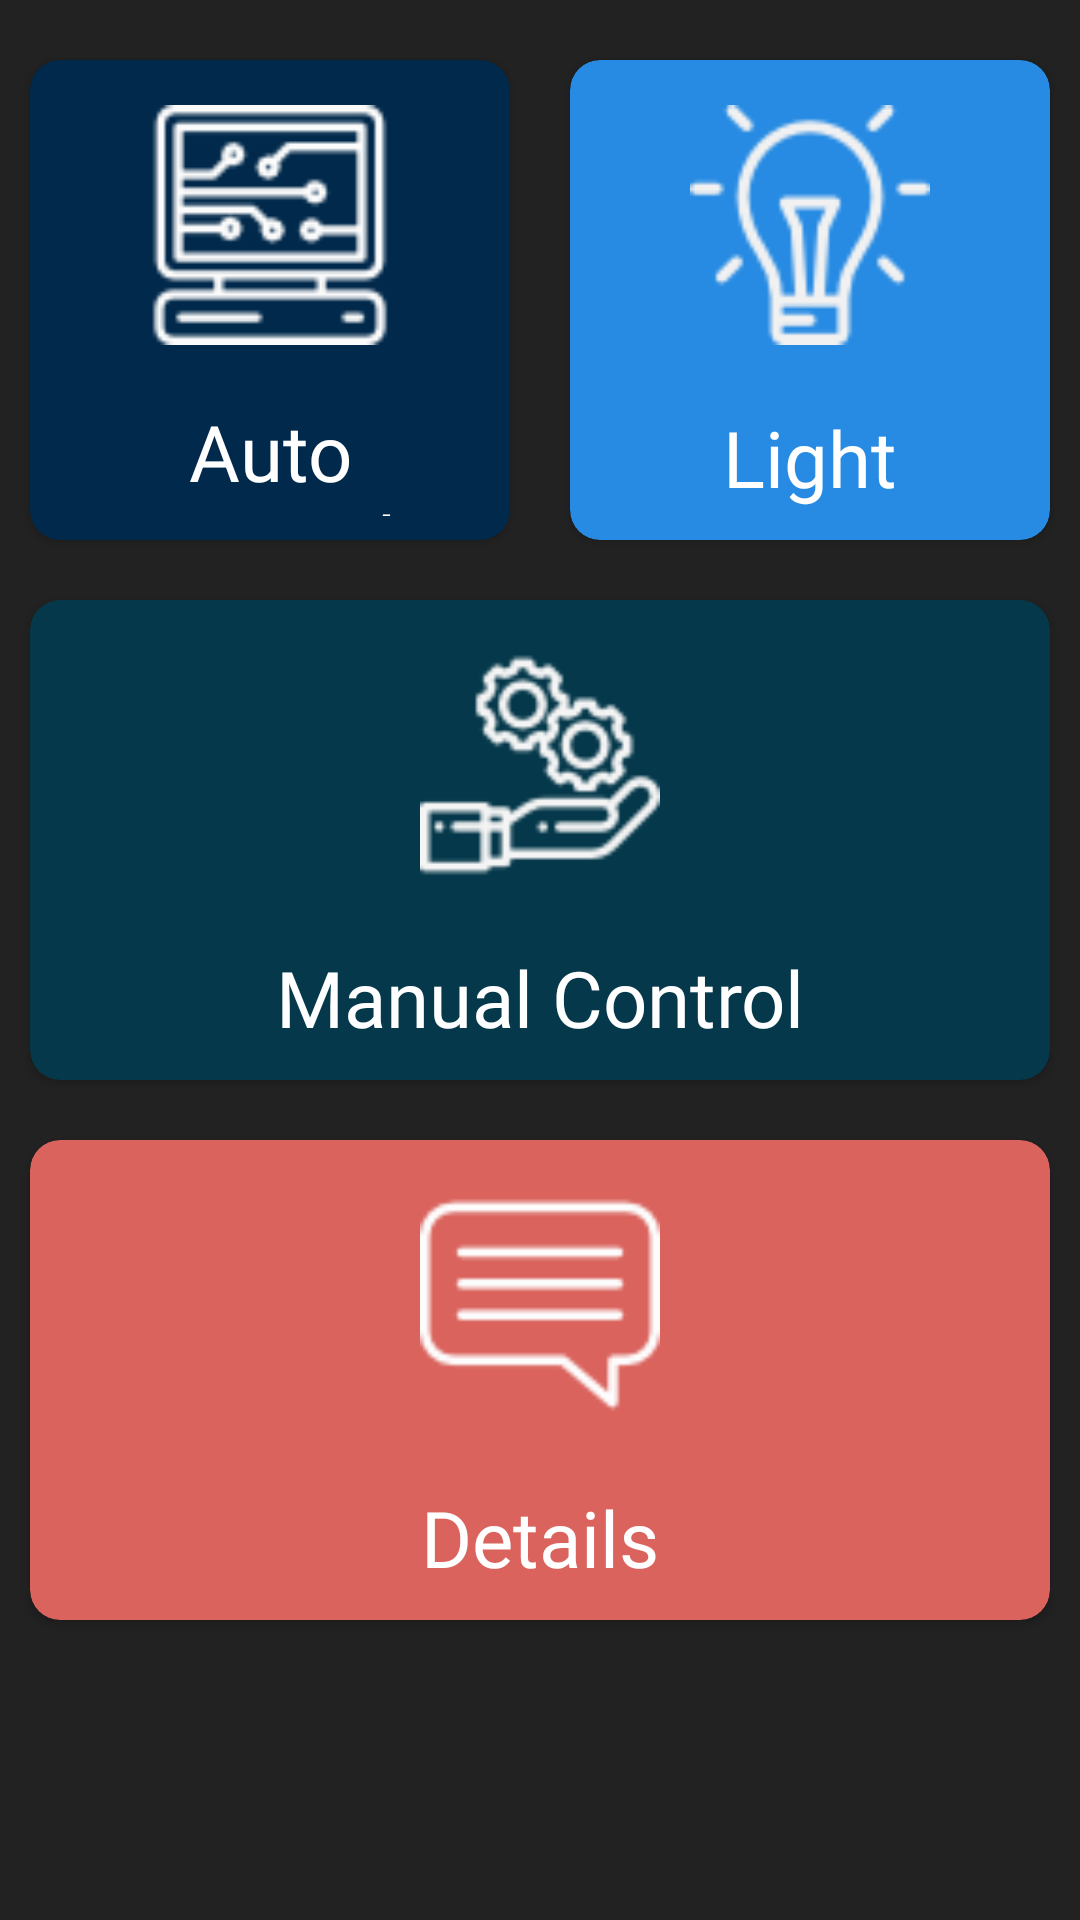

Android layout source for this screen:
<!-- AndroidManifest.xml: activity theme Base.Theme.AppCompat.Light.DarkActionBar -->
<!-- res/layout/activity_control.xml -->
<?xml version="1.0" encoding="utf-8"?>
<LinearLayout xmlns:android="http://schemas.android.com/apk/res/android"
    xmlns:app="http://schemas.android.com/apk/res-auto"
    xmlns:tools="http://schemas.android.com/tools"
    android:layout_width="match_parent"
    android:layout_height="match_parent"
    tools:context=".ControlActivity"
    android:orientation="vertical"
    android:background="@color/black">

    <LinearLayout
    android:layout_width="match_parent"
    android:layout_height="wrap_content"
    android:layout_marginTop="10dp">

    <android.support.v7.widget.CardView
        android:layout_width="0dp" android:layout_weight="1"
        android:layout_height="160dp" app:cardCornerRadius="10dp" android:id="@+id/card_auto"
        app:cardBackgroundColor="@color/colorNavText" android:layout_margin="10dp" >
        <RelativeLayout
            android:layout_width="match_parent"
            android:layout_height="match_parent" >

            <ImageView
                android:id="@+id/bu_img"
                android:layout_width="100dp"
                android:layout_height="80dp"
                android:layout_alignParentTop="true"
                android:layout_centerHorizontal="true"
                android:layout_marginTop="15dp"
                android:layout_marginBottom="10dp"
                android:padding="10dp"
                android:scaleType="centerCrop"
                android:src="@drawable/computer" />
            <TextView
                android:layout_width="match_parent"
                android:layout_height="wrap_content"
                android:text="Auto Control" android:textColor="#fff"
                android:layout_below="@+id/bu_img"
                android:textSize="26sp"
                android:fontFamily="@font/odin"
                android:textAlignment="center" android:padding="8dp"
                />

        </RelativeLayout>
    </android.support.v7.widget.CardView>
    <android.support.v7.widget.CardView
        android:layout_width="0dp" android:layout_weight="1"
        android:layout_height="160dp" app:cardCornerRadius="10dp" android:id="@+id/card_goto_light"
        app:cardBackgroundColor="@color/blue" android:layout_margin="10dp" >

        <RelativeLayout
            android:layout_width="match_parent"
            android:layout_height="match_parent" >

            <ImageView
                android:id="@+id/bu_img2"
                android:layout_width="100dp"
                android:layout_height="80dp"
                android:layout_alignParentTop="true"
                android:layout_centerHorizontal="true"
                android:layout_marginTop="15dp"
                android:layout_marginBottom="10dp"
                android:padding="10dp"
                android:scaleType="centerCrop"
                android:src="@drawable/idea" />
            <TextView
                android:layout_width="match_parent"
                android:layout_height="wrap_content"
                android:text="Light" android:textColor="#fff"
                android:layout_below="@+id/bu_img2"
                android:textSize="26sp"
                android:fontFamily="@font/odin"
                android:textAlignment="center" android:padding="10dp"
                />
        </RelativeLayout>
    </android.support.v7.widget.CardView>

</LinearLayout>
    <LinearLayout
        android:layout_width="match_parent"
        android:layout_height="wrap_content">
        <android.support.v7.widget.CardView
            android:layout_width="0dp" android:layout_weight="1"
            android:layout_height="160dp" app:cardCornerRadius="10dp" android:id="@+id/card_goto_manual"
            app:cardBackgroundColor="@color/purple" android:layout_margin="10dp" >
            <RelativeLayout
                android:layout_width="match_parent"
                android:layout_height="match_parent" >

                <ImageView
                    android:id="@+id/bu_img3"
                    android:layout_width="100dp"
                    android:layout_height="80dp"
                    android:layout_alignParentTop="true"
                    android:layout_centerHorizontal="true"
                    android:layout_marginTop="15dp"
                    android:layout_marginBottom="10dp"
                    android:padding="10dp"
                    android:scaleType="centerCrop"
                    android:src="@drawable/settings" />
                <TextView
                    android:layout_width="match_parent"
                    android:layout_height="wrap_content"
                    android:text="Manual Control" android:textColor="#fff"
                    android:layout_below="@+id/bu_img3"
                    android:textSize="26sp"
                    android:fontFamily="@font/odin"
                    android:textAlignment="center" android:padding="10dp"
                    />
            </RelativeLayout>
        </android.support.v7.widget.CardView>

    </LinearLayout>
    <LinearLayout
        android:layout_width="match_parent"
        android:layout_height="wrap_content">
        <android.support.v7.widget.CardView
            android:layout_width="0dp" android:layout_weight="1" android:id="@+id/card_details"
            android:layout_height="160dp" app:cardCornerRadius="10dp" android:onClick="BuGotoDetails"
            app:cardBackgroundColor="@color/colorpurple2" android:layout_margin="10dp"
            tools:ignore="OnClick">
            <RelativeLayout
                android:layout_width="match_parent"
                android:layout_height="match_parent" >

                <ImageView
                    android:id="@+id/bu_img4"
                    android:layout_width="100dp"
                    android:layout_height="80dp"
                    android:layout_alignParentTop="true"
                    android:layout_centerHorizontal="true"
                    android:layout_marginTop="15dp"
                    android:layout_marginBottom="10dp"
                    android:padding="10dp"
                    android:scaleType="centerCrop"
                    android:src="@drawable/details" />
                <TextView
                    android:layout_width="match_parent"
                    android:layout_height="wrap_content"
                    android:text="Details" android:textColor="#fff"
                    android:layout_below="@+id/bu_img4"
                    android:textSize="26sp"
                    android:fontFamily="@font/odin"
                    android:textAlignment="center" android:padding="10dp"
                    />
            </RelativeLayout>
        </android.support.v7.widget.CardView>

    </LinearLayout>

</LinearLayout>
<!-- resources referenced by this layout -->
<resources>
  <color name="black">#222</color>
  <color name="blue">#278be3</color>
  <color name="colorNavText">#01294b</color>
  <color name="colorpurple2">#DA635D</color>
  <color name="purple">#04384A</color>
  <!-- drawable computer: png bitmap (drawable, 1791 bytes) -->
  <!-- drawable details: png bitmap (drawable, 1190 bytes) -->
  <!-- drawable idea: png bitmap (drawable, 2001 bytes) -->
  <!-- drawable settings: png bitmap (drawable, 2194 bytes) -->
</resources>
